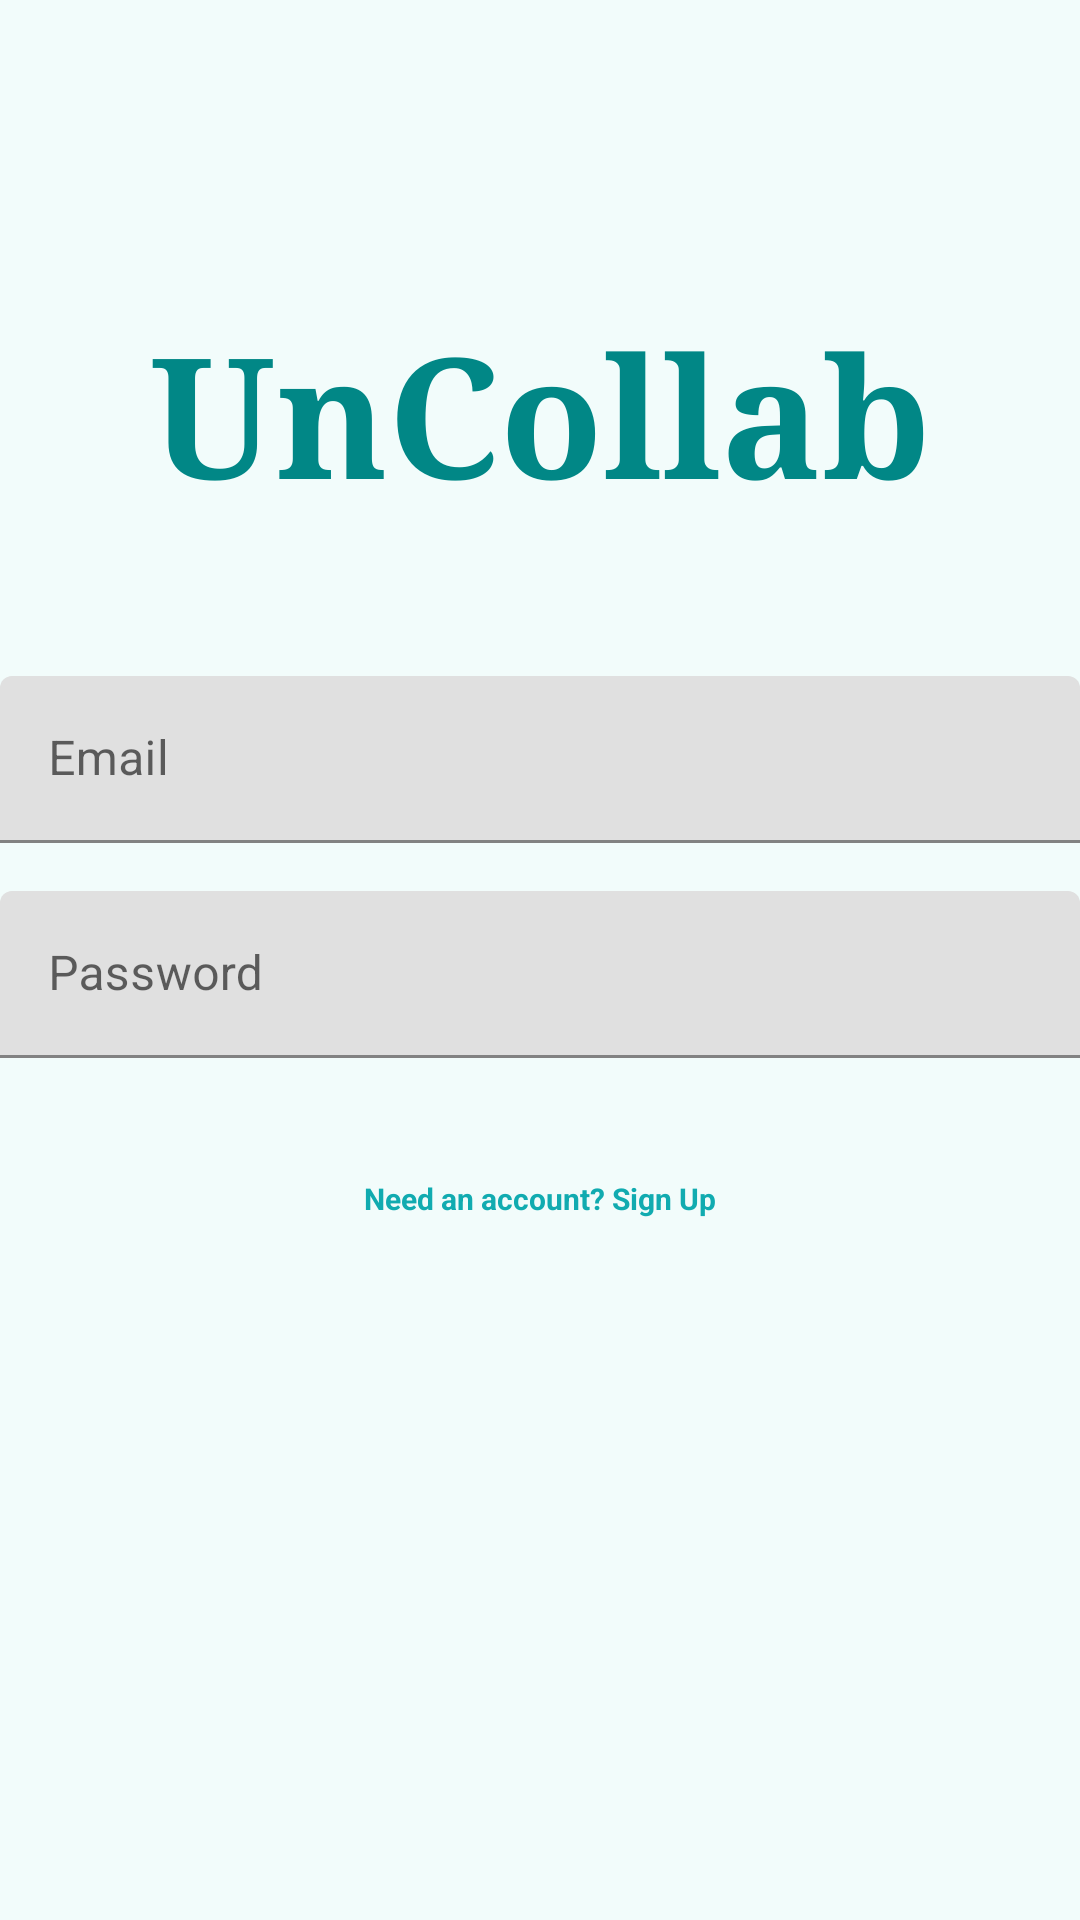

Write the Android layout XML for this screen, with the resource values it uses.
<!-- AndroidManifest.xml: application theme Theme.UnCollab -->
<!-- res/layout/activity_login.xml -->
<?xml version="1.0" encoding="utf-8"?>
<androidx.constraintlayout.widget.ConstraintLayout xmlns:android="http://schemas.android.com/apk/res/android"
    xmlns:app="http://schemas.android.com/apk/res-auto"
    xmlns:tools="http://schemas.android.com/tools"
    android:layout_width="match_parent"
    android:layout_height="match_parent"
    tools:context=".activites.LoginActivity">

    <androidx.core.widget.NestedScrollView
        android:layout_width="match_parent"
        android:layout_height="match_parent"
        android:fillViewport="true"
        app:layout_constraintBottom_toBottomOf="parent"
        app:layout_constraintEnd_toEndOf="parent"
        android:background="#0D00BFA5"
        app:layout_constraintStart_toStartOf="parent"
        app:layout_constraintTop_toTopOf="parent">

        <androidx.constraintlayout.widget.ConstraintLayout
            android:layout_width="match_parent"
            android:layout_height="match_parent">

            <TextView
                android:id="@+id/textView"
                android:layout_width="0dp"
                android:layout_height="wrap_content"
                android:fontFamily="serif"
                android:text="UnCollab"
                android:textColor="@color/teal_700"
                android:layout_marginTop="100dp"
                android:gravity="center"
                android:textAppearance="@style/TextAppearance.AppCompat.Display3"
                android:textStyle="bold"
                app:layout_constraintEnd_toEndOf="parent"
                app:layout_constraintStart_toStartOf="parent"
                app:layout_constraintTop_toTopOf="parent" />

            <com.google.android.material.textfield.TextInputLayout
                android:id="@+id/emailTIL"
                android:layout_width="@dimen/standard_width"
                android:layout_height="wrap_content"
                android:layout_marginTop="50dp"
                app:layout_constraintEnd_toEndOf="parent"
                app:layout_constraintStart_toStartOf="parent"
                app:layout_constraintTop_toBottomOf="@+id/textView">

                <com.google.android.material.textfield.TextInputEditText
                    android:id="@+id/emailET"
                    android:layout_width="match_parent"
                    android:layout_height="wrap_content"
                    android:hint="Email"
                    android:inputType="textEmailAddress" />
            </com.google.android.material.textfield.TextInputLayout>

            <com.google.android.material.textfield.TextInputLayout
                android:id="@+id/passwordTIL"
                android:layout_width="@dimen/standard_width"
                android:layout_height="wrap_content"
                android:layout_centerHorizontal="true"
                android:layout_marginTop="16dp"
                app:layout_constraintEnd_toEndOf="parent"
                app:layout_constraintStart_toStartOf="parent"
                app:layout_constraintTop_toBottomOf="@+id/emailTIL">

                <com.google.android.material.textfield.TextInputEditText
                    android:id="@+id/passwordET"
                    android:layout_width="match_parent"
                    android:layout_height="wrap_content"
                    android:hint="Password"
                    android:inputType="textPassword" />
            </com.google.android.material.textfield.TextInputLayout>

            <Button
                android:id="@+id/buttonLogin"
                android:layout_width="@dimen/standard_width"
                android:layout_height="@dimen/standard_height"
                android:layout_centerHorizontal="true"
                android:layout_marginTop="32dp"
                android:text="Login"
                android:backgroundTint="#279384"
                android:textAllCaps="false"
                app:layout_constraintEnd_toEndOf="parent"
                app:layout_constraintStart_toStartOf="parent"
                app:layout_constraintTop_toBottomOf="@+id/passwordTIL" />

            <TextView
                android:id="@+id/signupTV"
                android:layout_width="wrap_content"
                android:layout_height="wrap_content"
                android:text="Need an account? Sign Up"
                android:clickable="true"
                android:textStyle="bold"
                android:textSize="10sp"
                android:layout_marginTop="8dp"
                android:textColor="@color/ipsit_green"
                app:layout_constraintEnd_toEndOf="parent"
                app:layout_constraintStart_toStartOf="parent"
                app:layout_constraintTop_toBottomOf="@+id/buttonLogin" />
        </androidx.constraintlayout.widget.ConstraintLayout>
    </androidx.core.widget.NestedScrollView>

    <LinearLayout
        android:id="@+id/loginProgressLayout"
        android:layout_width="match_parent"
        android:layout_height="match_parent"
        android:background="@color/transparent_grey"
        android:gravity="center"
        android:orientation="vertical"
        android:visibility="gone">

        <ProgressBar
            android:layout_width="wrap_content"
            android:layout_height="wrap_content" />
    </LinearLayout>

</androidx.constraintlayout.widget.ConstraintLayout>
<!-- resources referenced by this layout -->
<resources>
  <color name="ipsit_green">#11abb0</color>
  <color name="teal_700">#FF018786</color>
  <color name="transparent_grey">#70CCCCCC</color>
  <style name="Theme.UnCollab" parent="Theme.MaterialComponents.Light.NoActionBar">
          
          <item name="colorPrimary">@color/purple_500</item>
          <item name="colorPrimaryVariant">@color/teal_700</item>
          <item name="colorOnPrimary">@color/white</item>
          
          <item name="colorSecondary">@color/teal_200</item>
          <item name="colorSecondaryVariant">@color/teal_700</item>
          <item name="colorOnSecondary">@color/black</item>
          
          <item name="android:statusBarColor" tools:targetApi="l">?attr/colorPrimaryVariant</item>
          
      </style>
  <color name="purple_500">#FF6200EE</color>
  <color name="white">#FFFFFFFF</color>
  <color name="teal_200">#FF03DAC5</color>
  <color name="black">#FF000000</color>
</resources>
